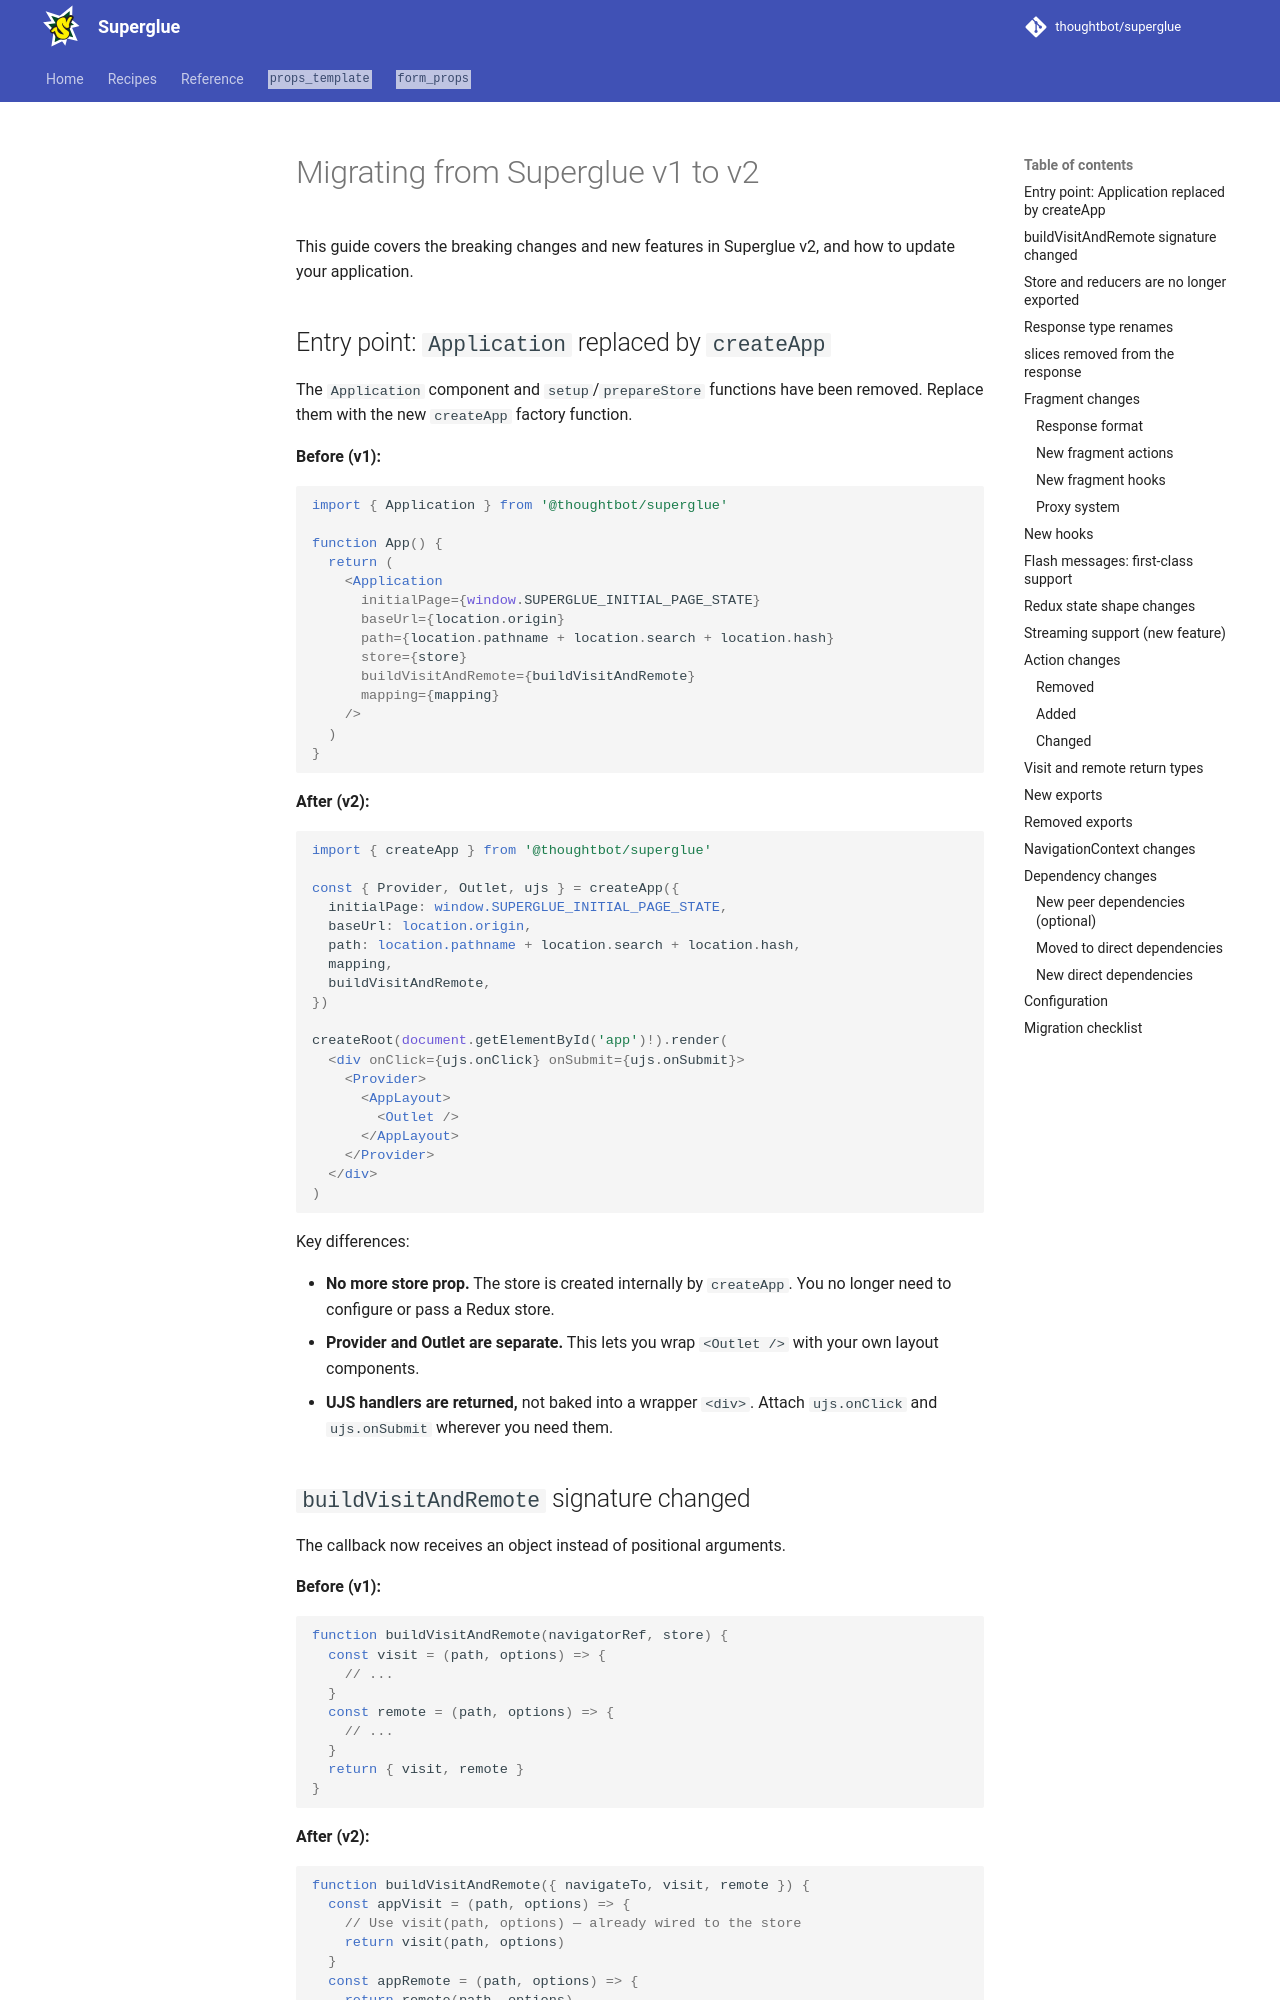

repository: thoughtbot/superglue · page: 2.0.beta/v2-migration/index.html · generator: mkdocs

# Migrating from Superglue v1 to v2

This guide covers the breaking changes and new features in Superglue v2, and
how to update your application.

## Entry point: `Application` replaced by `createApp`

The `Application` component and `setup`/`prepareStore` functions have been
removed. Replace them with the new `createApp` factory function.

**Before (v1):**

```tsx
import { Application } from '@thoughtbot/superglue'

function App() {
  return (
    <Application
      initialPage={window.SUPERGLUE_INITIAL_PAGE_STATE}
      baseUrl={location.origin}
      path={location.pathname + location.search + location.hash}
      store={store}
      buildVisitAndRemote={buildVisitAndRemote}
      mapping={mapping}
    />
  )
}
```

**After (v2):**

```tsx
import { createApp } from '@thoughtbot/superglue'

const { Provider, Outlet, ujs } = createApp({
  initialPage: window.SUPERGLUE_INITIAL_PAGE_STATE,
  baseUrl: location.origin,
  path: location.pathname + location.search + location.hash,
  mapping,
  buildVisitAndRemote,
})

createRoot(document.getElementById('app')!).render(
  <div onClick={ujs.onClick} onSubmit={ujs.onSubmit}>
    <Provider>
      <AppLayout>
        <Outlet />
      </AppLayout>
    </Provider>
  </div>
)
```

Key differences:

- **No more store prop.** The store is created internally by `createApp`.
  You no longer need to configure or pass a Redux store.
- **Provider and Outlet are separate.** This lets you wrap `<Outlet />` with
  your own layout components.
- **UJS handlers are returned,** not baked into a wrapper `<div>`. Attach
  `ujs.onClick` and `ujs.onSubmit` wherever you need them.
